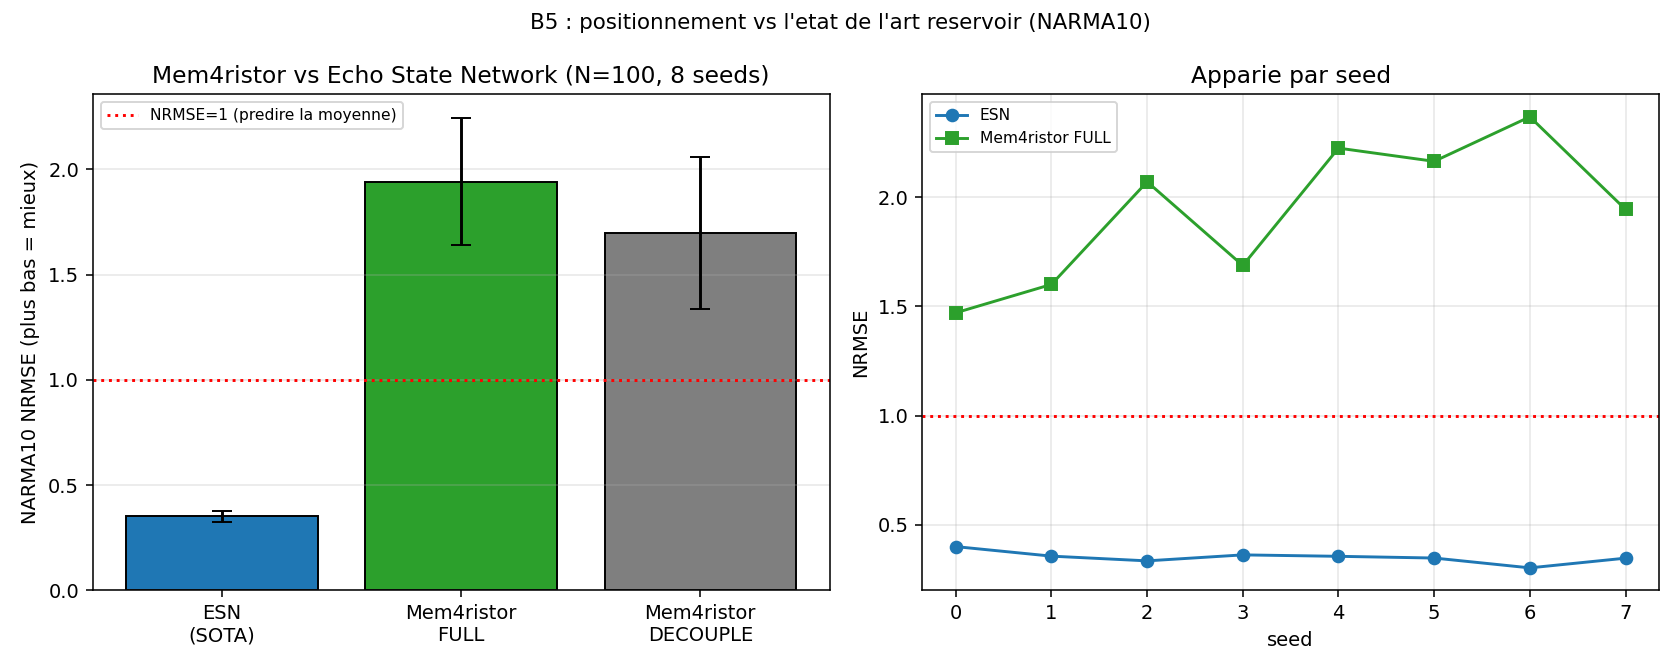

Data behind this chart, as committed beside it:
seed, model, rho, input_scale, leak, nrmse
0, ESN, 0.8, 0.1, 0.3, 0.613
0, ESN, 0.8, 0.1, 1.0, 0.4394
0, ESN, 0.8, 0.5, 0.3, 0.5793
0, ESN, 0.8, 0.5, 1.0, 0.452
0, ESN, 0.8, 1.0, 0.3, 0.5799
0, ESN, 0.8, 1.0, 1.0, 0.5467
0, ESN, 0.95, 0.1, 0.3, 0.6016
0, ESN, 0.95, 0.1, 1.0, 0.4158
0, ESN, 0.95, 0.5, 0.3, 0.5732
0, ESN, 0.95, 0.5, 1.0, 0.4004
0, ESN, 0.95, 1.0, 0.3, 0.5668
0, ESN, 0.95, 1.0, 1.0, 0.5287
0, ESN, 1.1, 0.1, 0.3, 0.6149
0, ESN, 1.1, 0.1, 1.0, 0.4464
0, ESN, 1.1, 0.5, 0.3, 0.5559
0, ESN, 1.1, 0.5, 1.0, 0.5012
0, ESN, 1.1, 1.0, 0.3, 0.5618
0, ESN, 1.1, 1.0, 1.0, 0.6298
0, M4R_FULL, -1, -1, -1, 1.471
0, M4R_DECOUPLE, -1, -1, -1, 2.014
1, ESN, 0.8, 0.1, 0.3, 0.5824
1, ESN, 0.8, 0.1, 1.0, 0.3706
1, ESN, 0.8, 0.5, 0.3, 0.5454
1, ESN, 0.8, 0.5, 1.0, 0.3611
1, ESN, 0.8, 1.0, 0.3, 0.5376
1, ESN, 0.8, 1.0, 1.0, 0.4747
1, ESN, 0.95, 0.1, 0.3, 0.5669
1, ESN, 0.95, 0.1, 1.0, 0.3568
1, ESN, 0.95, 0.5, 0.3, 0.5358
1, ESN, 0.95, 0.5, 1.0, 0.3803
1, ESN, 0.95, 1.0, 0.3, 0.5273
1, ESN, 0.95, 1.0, 1.0, 0.49
1, ESN, 1.1, 0.1, 0.3, 0.5817
1, ESN, 1.1, 0.1, 1.0, 0.4566
1, ESN, 1.1, 0.5, 0.3, 0.5547
1, ESN, 1.1, 0.5, 1.0, 0.5575
1, ESN, 1.1, 1.0, 0.3, 0.5405
1, ESN, 1.1, 1.0, 1.0, 0.5617
1, M4R_FULL, -1, -1, -1, 1.601
1, M4R_DECOUPLE, -1, -1, -1, 1.221
2, ESN, 0.8, 0.1, 0.3, 0.6061
2, ESN, 0.8, 0.1, 1.0, 0.4015
2, ESN, 0.8, 0.5, 0.3, 0.5797
2, ESN, 0.8, 0.5, 1.0, 0.3694
2, ESN, 0.8, 1.0, 0.3, 0.5788
2, ESN, 0.8, 1.0, 1.0, 0.3887
2, ESN, 0.95, 0.1, 0.3, 0.5948
2, ESN, 0.95, 0.1, 1.0, 0.3779
2, ESN, 0.95, 0.5, 0.3, 0.5598
2, ESN, 0.95, 0.5, 1.0, 0.3352
2, ESN, 0.95, 1.0, 0.3, 0.5722
2, ESN, 0.95, 1.0, 1.0, 0.3924
2, ESN, 1.1, 0.1, 0.3, 0.59
2, ESN, 1.1, 0.1, 1.0, 0.454
2, ESN, 1.1, 0.5, 0.3, 0.5524
2, ESN, 1.1, 0.5, 1.0, 0.4737
2, ESN, 1.1, 1.0, 0.3, 0.5626
2, ESN, 1.1, 1.0, 1.0, 0.4063
2, M4R_FULL, -1, -1, -1, 2.071
2, M4R_DECOUPLE, -1, -1, -1, 1.692
... 100 more rows
